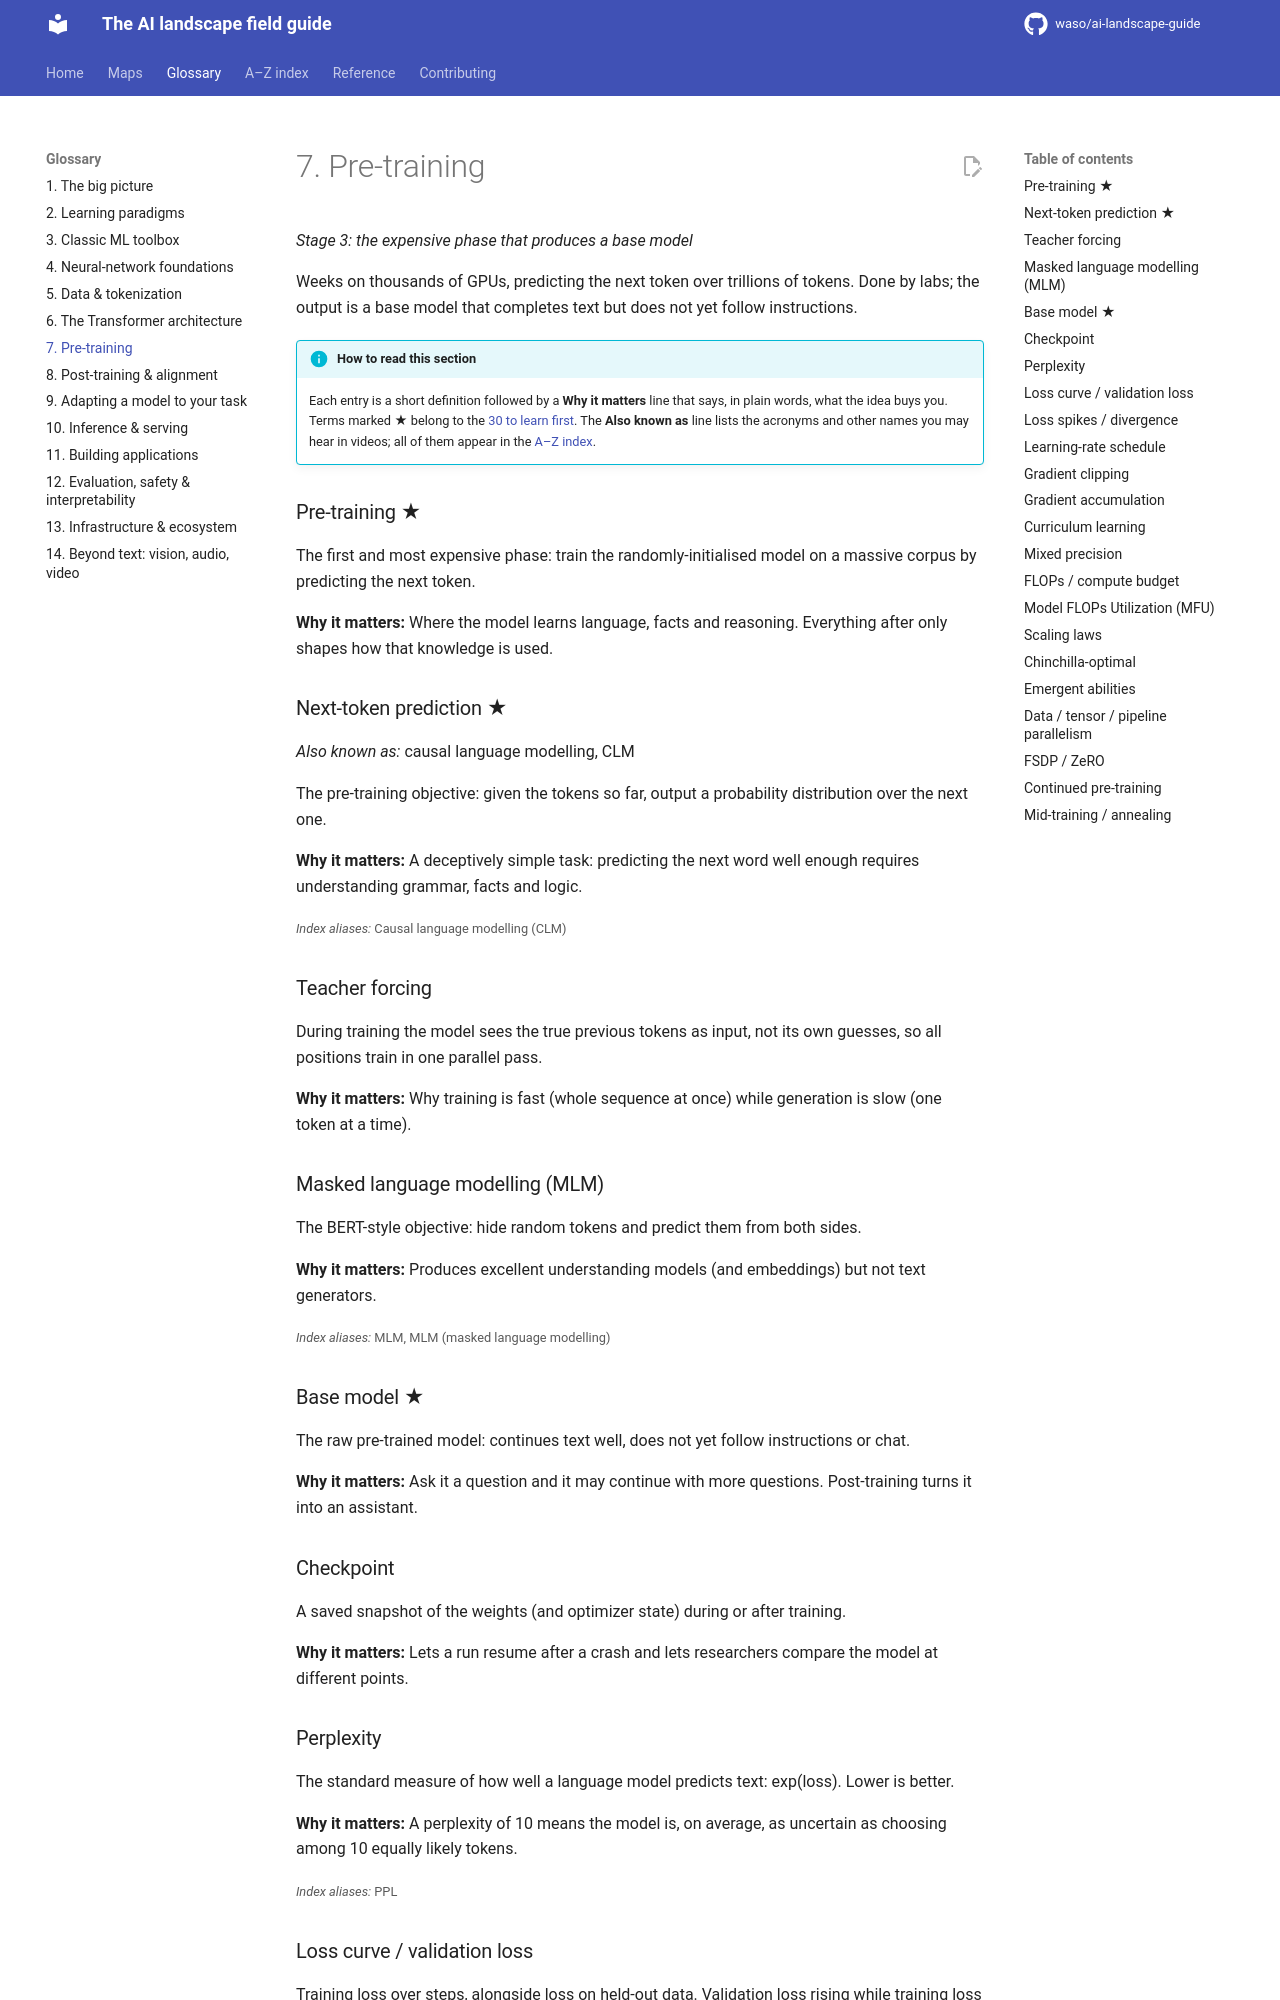

repository: waso/ai-landscape-guide · page: glossary/07-pre-training/index.html · generator: mkdocs

# 7. Pre-training

*Stage 3: the expensive phase that produces a base model*

Weeks on thousands of GPUs, predicting the next token over trillions of tokens. Done by labs; the output is a base model that completes text but does not yet follow instructions.

!!! info "How to read this section"
    Each entry is a short definition followed by a **Why it matters** line that says, in plain words, what the idea buys you. Terms marked ★ belong to the [30 to learn first](../index.md#learn-these-30-first). The **Also known as** line lists the acronyms and other names you may hear in videos; all of them appear in the [A–Z index](../index-a-z.md).

### Pre-training ★ <a id="pre-training"></a>
The first and most expensive phase: train the randomly-initialised model on a massive corpus by predicting the next token.

**Why it matters:** Where the model learns language, facts and reasoning. Everything after only shapes how that knowledge is used.

### Next-token prediction ★ <a id="next-token-prediction"></a>
*Also known as:* causal language modelling, CLM

The pre-training objective: given the tokens so far, output a probability distribution over the next one.

**Why it matters:** A deceptively simple task: predicting the next word well enough requires understanding grammar, facts and logic.

<small>*Index aliases:* Causal language modelling (CLM)</small>

### Teacher forcing <a id="teacher-forcing"></a>
During training the model sees the true previous tokens as input, not its own guesses, so all positions train in one parallel pass.

**Why it matters:** Why training is fast (whole sequence at once) while generation is slow (one token at a time).

### Masked language modelling (MLM) <a id="masked-language-modelling"></a>
The BERT-style objective: hide random tokens and predict them from both sides.

**Why it matters:** Produces excellent understanding models (and embeddings) but not text generators.

<small>*Index aliases:* MLM, MLM (masked language modelling)</small>

### Base model ★ <a id="base-model"></a>
The raw pre-trained model: continues text well, does not yet follow instructions or chat.

**Why it matters:** Ask it a question and it may continue with more questions. Post-training turns it into an assistant.

### Checkpoint <a id="checkpoint"></a>
A saved snapshot of the weights (and optimizer state) during or after training.

**Why it matters:** Lets a run resume after a crash and lets researchers compare the model at different points.

### Perplexity <a id="perplexity"></a>
The standard measure of how well a language model predicts text: exp(loss). Lower is better.

**Why it matters:** A perplexity of 10 means the model is, on average, as uncertain as choosing among 10 equally likely tokens.

<small>*Index aliases:* PPL</small>
